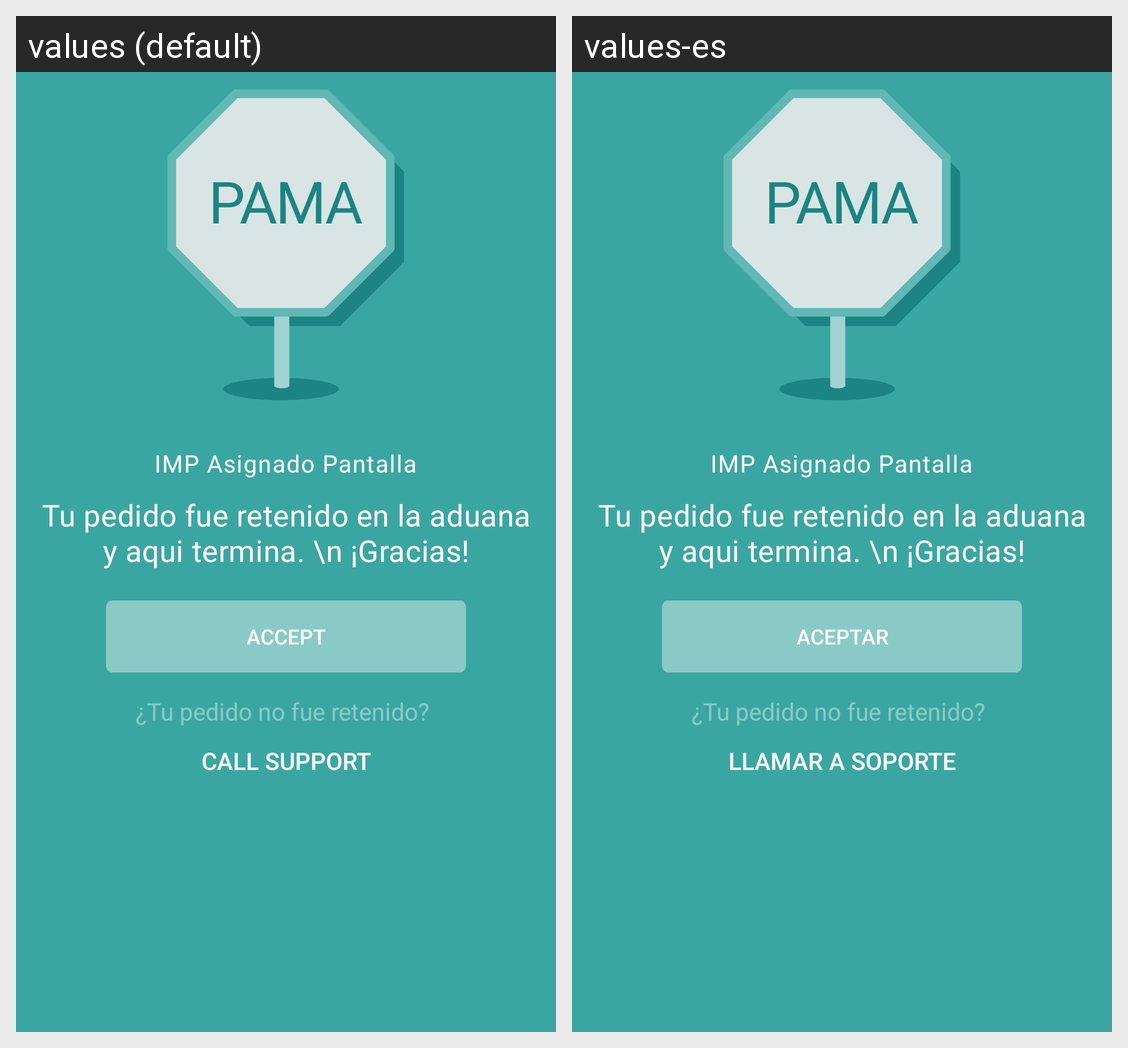

For this localized Android screen grid, give each drawn string resource with its value in every locale shown.
Android screen res/layout/pama_activity.xml rendered under 2 locales, left to right: values (default), values-es. Device: Nexus 5 (rendered at 1080×1920; each locale shown at half size, 540×960, under a caption strip naming it); theme AppTheme.
Strings drawn on this screen, with the default value and each locale's value (text and hints the layout hard-codes, and strings that could not be matched under every locale, appear in the picture but are not listed):

pama_button_text
  values: Accept
  values-es: Aceptar

pama_call_button
  values: Call Support
  values-es: LLamar a soporte
